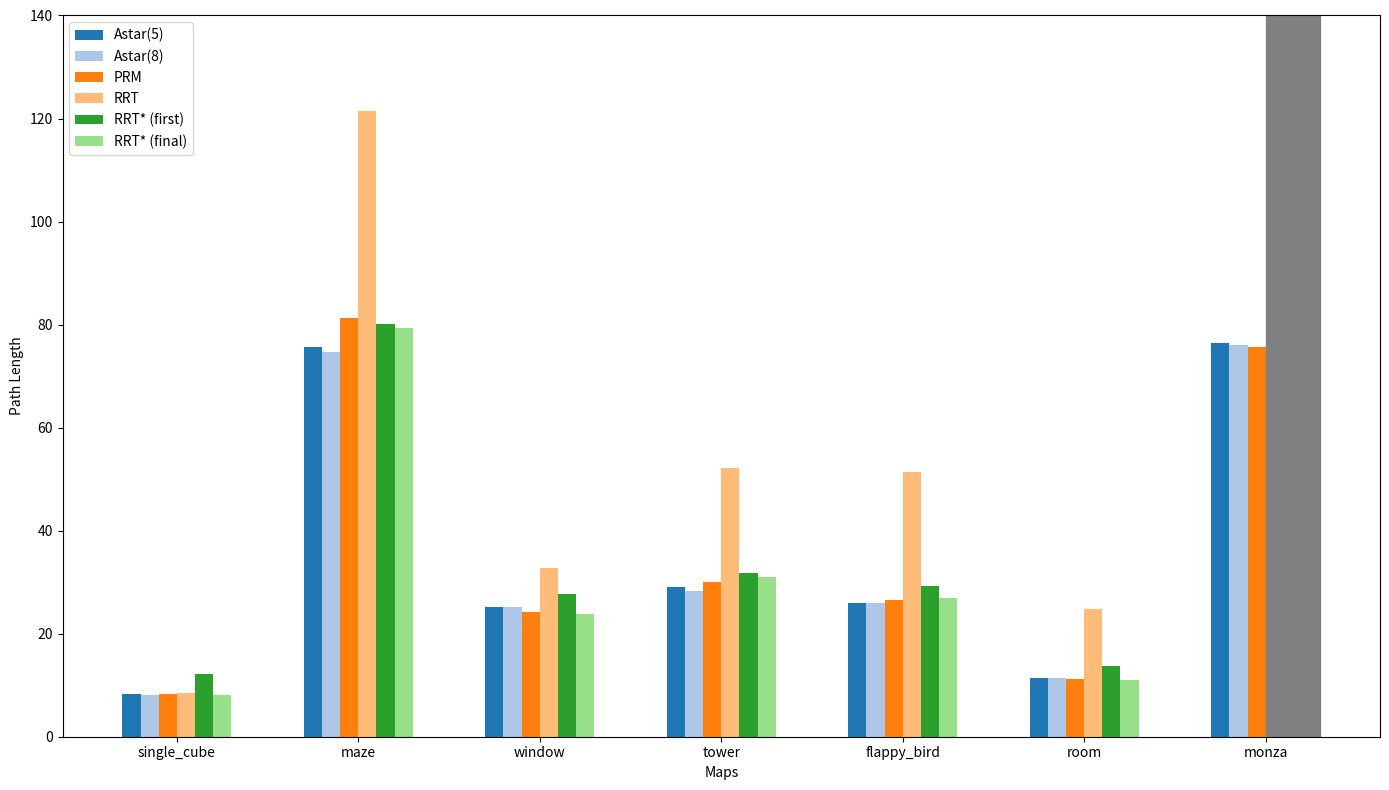

Source code (Python): (Note: this script raises an exception after producing the figure.)
import matplotlib.pyplot as plt
import numpy as np
from cycler import cycler

# Data
maps = ['single_cube', 'maze', 'window', 'tower', 'flappy_bird', 'room', 'monza']
astar_5 = [8.259574080173985, 75.61937205481868, 25.156096188923108, 29.13074909764859, 26.04751801064716, 11.471067811865472, 76.40530428401738]
astar_8 = [8.1535930577048, 74.70117400328479, 25.246988051182896, 28.20711904334777, 25.975766568520008, 11.321067811865468, 75.9728028521562]
prm = [8.337202609964823, 81.33193480491532, 24.12626488291511, 29.973689073728377, 26.633470845699684, 11.10962466405701, 75.67560249943512]
rrt = [8.448315406932451, 121.55834171659123, 32.825183917119915, 52.240815230701536, 51.36319401830339, 24.701584974863362, 200]
rrt_star_first = [12.173755989961911, 80.11482791691786, 27.672595703800575, 31.813791210968322, 29.167056037665397, 13.771756035333535, 200]
rrt_star_final = [8.157082377901329, 79.39136958684077, 23.86890550686207, 31.018022765728638, 26.859226492221204, 10.991766583789254, 200]

# Plot settings
colors = plt.get_cmap('tab20').colors
cycle = cycler(color=colors)
plt.rcParams['axes.prop_cycle'] = cycle

bar_width = 0.1
index = np.arange(len(maps))

fig, ax = plt.subplots(figsize=(14, 8))

# Bars
bar1 = ax.bar(index, astar_5, bar_width, label='Astar(5)')
bar2 = ax.bar(index + bar_width, astar_8, bar_width, label='Astar(8)')
bar3 = ax.bar(index + 2*bar_width, prm, bar_width, label='PRM')
bar4 = ax.bar(index + 3*bar_width, rrt, bar_width, label='RRT')
bar5 = ax.bar(index + 4*bar_width, rrt_star_first, bar_width, label='RRT* (first)')
bar6 = ax.bar(index + 5*bar_width, rrt_star_final, bar_width, label='RRT* (final)')
bar4[-1].set_color('grey')
bar5[-1].set_color('grey')
bar6[-1].set_color('grey')

# Labels
ax.set_xlabel('Maps')
ax.set_ylabel('Path Length')
ax.set_ylim(0, 140)
# ax.set_title('Path Length Comparison Across Different Maps and Methods')
ax.set_xticks(index + 2.5*bar_width)
ax.set_xticklabels(maps)
ax.legend()

# Show plot
plt.tight_layout()
plt.savefig("img/path_length")
plt.show()



# Data
maps = ['single_cube', 'maze', 'window', 'tower', 'flappy_bird', 'room', 'monza']
astar_5_closed = np.array([671, 165387, 55783, 34012, 42452, 4184, 44009])
astar_5_open = np.array([1247, 6314, 11210, 1663, 1870, 1725, 1168])
astar_8_closed = np.array([1629, 700489, 233324, 134513, 169433, 16747, 184114])
astar_8_open = np.array([2367, 16165, 28385, 4589, 4788, 4420, 3353])
prm_edges = [65415, 41496, 59352, 37632, 52127, 51083, 33103]
rrt_iterations = [2039, 7226, 2038, 2039, 2036, 2049, 50000]
rrt_star_first_iterations = [58, 1821, 548, 1667, 1098, 661, 50000]
rrt_star_final_iterations = [2039, 2005, 2029, 2007, 2018, 2035, 50000]


# Plot settings
colors = plt.get_cmap('tab20').colors
cycle = cycler(color=colors)
plt.rcParams['axes.prop_cycle'] = cycle

bar_width = 0.1
index = np.arange(len(maps))

fig, ax = plt.subplots(figsize=(14, 8))

# Bars
bar1 = ax.bar(index, astar_5_closed+astar_5_open, bar_width, label='Astar(5) - close&open set')
bar2 = ax.bar(index + bar_width, astar_8_closed+astar_8_open, bar_width, label='Astar(8) - close&open set')
bar3 = ax.bar(index + 2*bar_width, prm_edges, bar_width, label='PRM - edges')
bar4 = ax.bar(index + 3*bar_width, rrt_iterations, bar_width, label='RRT - iterations')
bar5 = ax.bar(index + 4*bar_width, rrt_star_first_iterations, bar_width, label='RRT* (first) - iterations')
bar6 = ax.bar(index + 5*bar_width, rrt_star_final_iterations, bar_width, label='RRT* (final) - iterations')
bar4[-1].set_color('grey')
bar5[-1].set_color('grey')
bar6[-1].set_color('grey')
# Set y-axis to log scale
# ax.set_yscale('log')

# Labels
ax.set_xlabel('Maps')
ax.set_ylabel('Problem Size (log scale)')
# ax.set_title('Problem Size Comparison Across Different Maps and Methods')
ax.set_xticks(index + 2.5*bar_width)
ax.set_xticklabels(maps)
ax.legend()

# Show plot
plt.tight_layout()
plt.savefig("img/problem_size")
plt.show()


import matplotlib.pyplot as plt
import numpy as np

# Data
maps = ['single_cube', 'maze', 'window', 'tower', 'flappy_bird', 'room', 'monza']
astar_5_runtime = [0.0417, 7.5088, 3.0898, 1.6027, 1.9716, 0.1958, 1.6115]
astar_8_runtime = [0.0990, 36.3517, 13.2884, 8.0117, 9.7464, 0.8344, 8.2643]
prm_runtime = [5.57, 6.64, 7.32, 7.87, 7.29, 10.19, 8.66]
rrt_runtime = [1.12, 22.05, 1.25, 1.36, 1.21, 1.65, 78.00]
rrt_star_first_runtime = [0.10, 3.00, 0.94, 0.74, 1.34, 0.50, 102.00]
rrt_star_final_runtime = [5.69, 20.19, 7.41, 10.06, 8.34, 13.92, 102.00]

# Plot settings
colors = plt.get_cmap('tab20').colors
cycle = cycler(color=colors)
plt.rcParams['axes.prop_cycle'] = cycle
bar_width = 0.1
index = np.arange(len(maps))

fig, ax = plt.subplots(figsize=(14, 8))

# Bars
bar1 = ax.bar(index, astar_5_runtime, bar_width, label='Astar(5)')
bar2 = ax.bar(index + bar_width, astar_8_runtime, bar_width, label='Astar(8)')
bar3 = ax.bar(index + 2*bar_width, prm_runtime, bar_width, label='PRM')
bar4 = ax.bar(index + 3*bar_width, rrt_runtime, bar_width, label='RRT')
bar5 = ax.bar(index + 4*bar_width, rrt_star_first_runtime, bar_width, label='RRT* (first)')
bar6 = ax.bar(index + 5*bar_width, rrt_star_final_runtime, bar_width, label='RRT* final')

# Highlight missing paths in grey for Monza RRT and RRT*
bar4[-1].set_color('grey')
bar5[-1].set_color('grey')
bar6[-1].set_color('grey')

# Set y-axis to log scale
# ax.set_yscale('log')

# Labels
ax.set_xlabel('Maps')
ax.set_ylabel('Runtime (seconds)')
ax.set_ylim(0,40)
ax.set_title('Runtime Comparison Across Different Maps and Methods')
ax.set_xticks(index + 2.5*bar_width)
ax.set_xticklabels(maps)
ax.legend()

# Show plot
plt.tight_layout()
plt.savefig("img/runtime")
plt.show()


import pandas as pd
import matplotlib.pyplot as plt

# Data from the first profiling result
data1 = {
    'function': [
        'iter_children', 'search', '__hash__', '__eq__', '_min_heapify', 'builtins.hash',
        '__init__', 'builtins.isinstance', '_swap', 'math.sqrt'
    ],
    'ncalls': [
        12543865, 1, 43326063, 26612904, 629935, 43326063,
        12715089, 26612904, 11105057, 12091332
    ],
    'tottime': [
        13.894, 10.603, 6.921, 5.245, 4.152, 3.294,
        1.698, 1.536, 1.358, 1.220
    ],
    'percall_tottime': [
        0.000, 10.603, 0.000, 0.000, 0.000, 0.000,
        0.000, 0.000, 0.000, 0.000
    ],
    'cumtime': [
        24.031, 55.080, 10.215, 6.780, 5.279, 3.294,
        1.698, 1.536, 1.358, 1.220
    ],
    'percall_cumtime': [
        0.000, 55.080, 0.000, 0.000, 0.000, 0.000,
        0.000, 0.000, 0.000, 0.000
    ],
}

# Data from the second profiling result
data2 = {
    'function': [
        'ray_bounds', '__sub__', 'ray_triangle_id', 'diagonal_dot', 'intersection', 
        'planes_lines', 'norm', '_get_bounds', 'reduce', 'cast'
    ],
    'ncalls': [
        27602, 993176, 27602, 133684, 27602,
        27602, 993176, 27602, 124183, 221009
    ],
    'tottime': [
        0.544, 0.381, 0.294, 0.260, 0.245,
        0.206, 0.203, 0.194, 0.150, 0.143
    ],
    'percall_tottime': [
        0.000, 0.000, 0.000, 0.000, 0.000,
        0.000, 0.000, 0.000, 0.000, 0.000
    ],
    'cumtime': [
        0.995, 0.432, 3.316, 0.281, 0.492,
        0.333, 0.203, 0.351, 0.150, 0.143
    ],
    'percall_cumtime': [
        0.000, 0.000, 0.000, 0.000, 0.000,
        0.000, 0.000, 0.000, 0.000, 0.000
    ],
}

# Create dataframes
df1 = pd.DataFrame(data1)
df2 = pd.DataFrame(data2)

# Visualization of total time and number of calls

fig, axes = plt.subplots(nrows=2, ncols=2, figsize=(14, 10))

# First profile visualization: Total time and number of calls
axes[0, 0].barh(df1['function'], df1['tottime'], color='skyblue')
axes[0, 0].set_title('A*: Total Time by Function')
axes[0, 0].set_xlabel('Total Time (s)')
axes[0, 0].invert_yaxis()

axes[0, 1].barh(df1['function'], df1['ncalls'], color='lightgreen')
axes[0, 1].set_title('A*: Number of Calls by Function')
axes[0, 1].set_xlabel('Number of Calls')
axes[0, 1].invert_yaxis()

# Second profile visualization: Total time and number of calls
axes[1, 0].barh(df2['function'], df2['tottime'], color='salmon')
axes[1, 0].set_title('PRM: Total Time by Function')
axes[1, 0].set_xlabel('Total Time (s)')
axes[1, 0].invert_yaxis()

axes[1, 1].barh(df2['function'], df2['ncalls'], color='orange')
axes[1, 1].set_title('PRM: Number of Calls by Function')
axes[1, 1].set_xlabel('Number of Calls')
axes[1, 1].invert_yaxis()

plt.tight_layout()
plt.savefig("img/profile")
plt.show()


